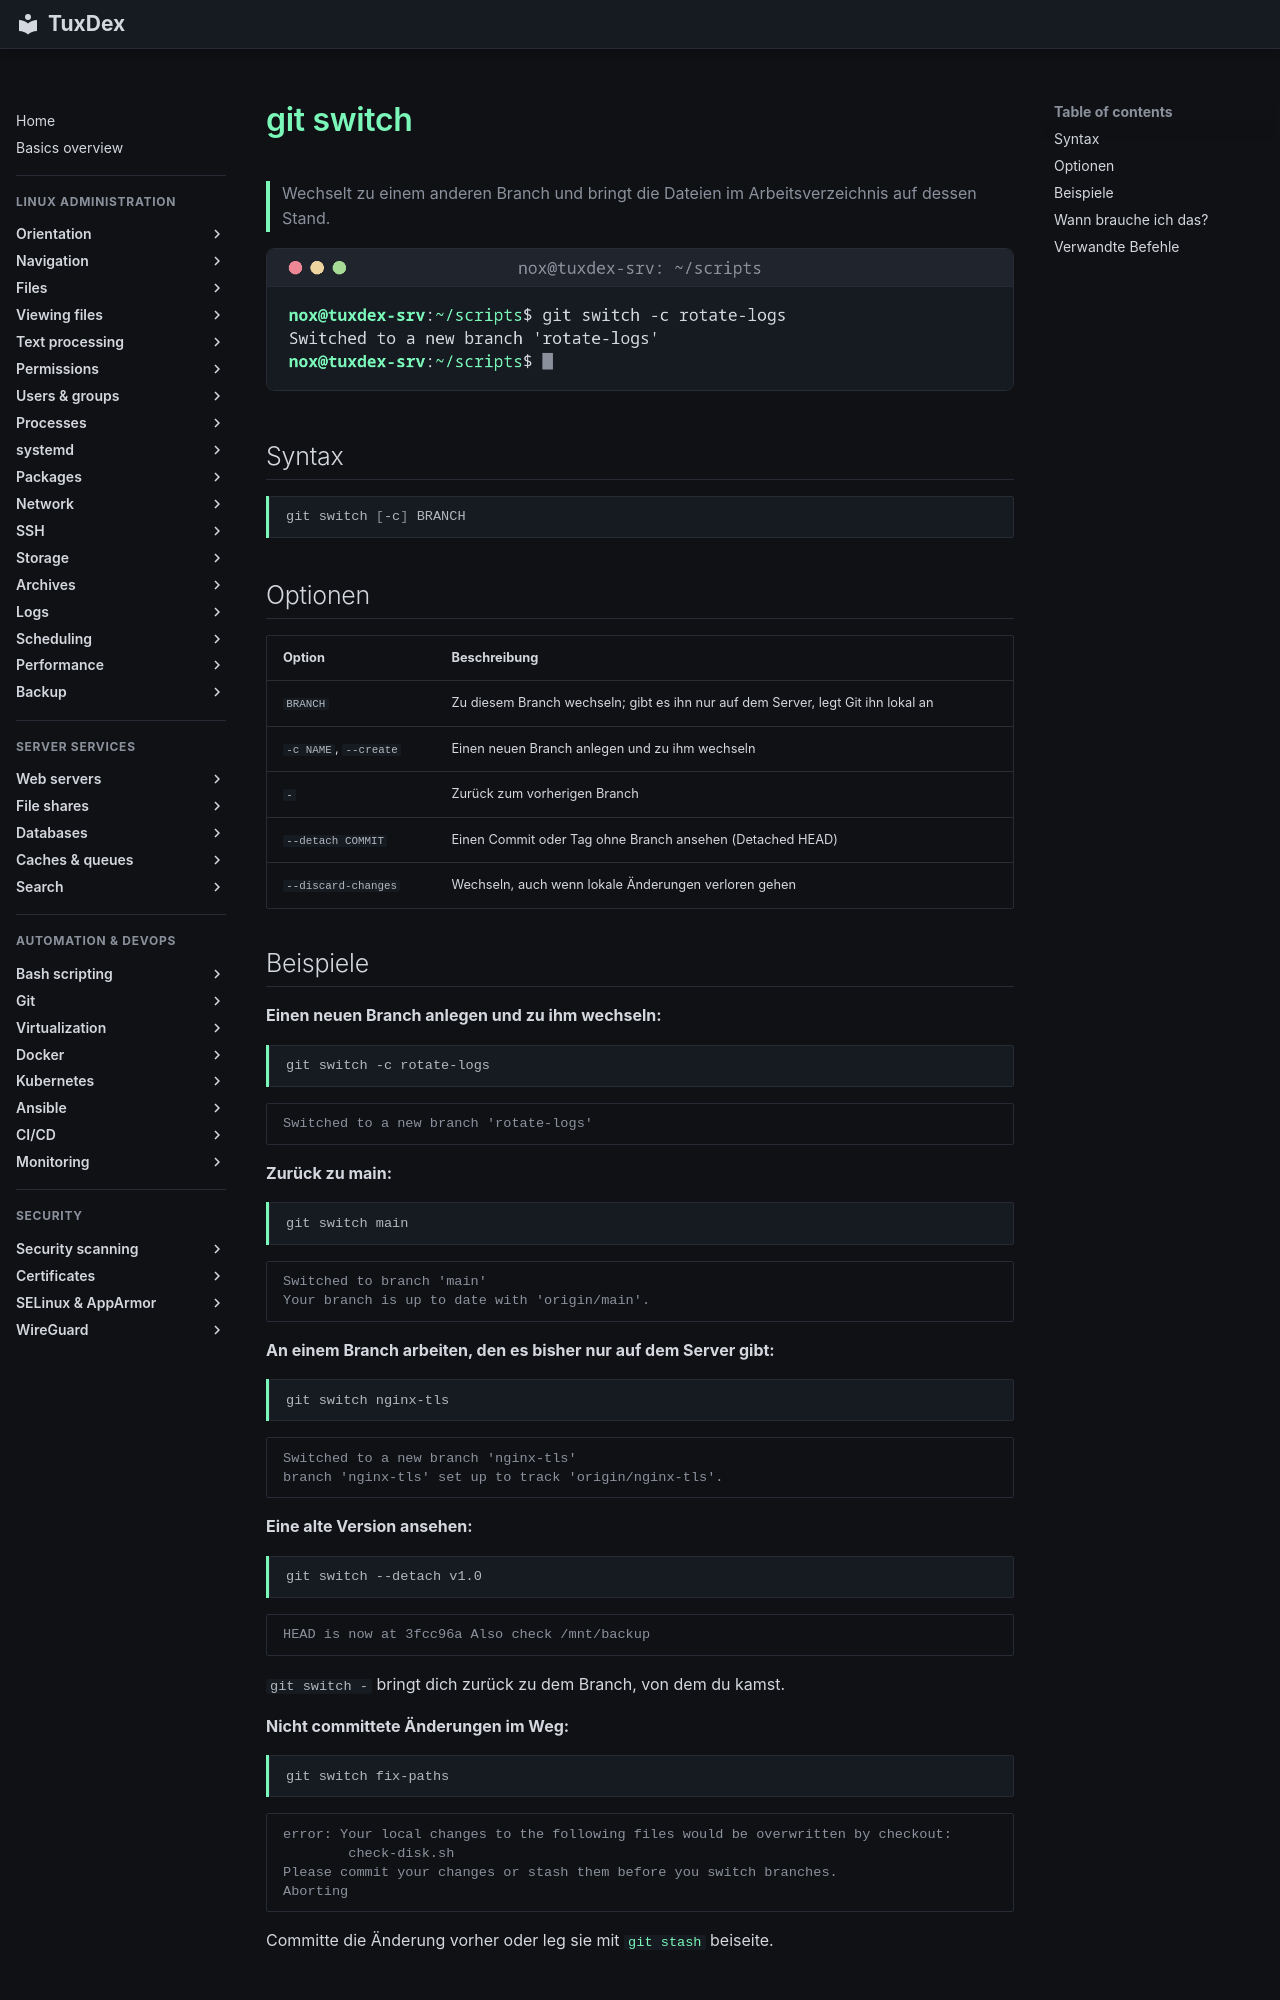

repository: Noxisan/tuxcodex · page: 18-git/git-switch.de/index.html · generator: mkdocs

# git switch

> Wechselt zu einem anderen Branch und bringt die Dateien im Arbeitsverzeichnis auf dessen Stand.

![git-switch output](../assets/screenshots/18-git/git-switch.png)

## Syntax

```bash
git switch [-c] BRANCH
```

## Optionen

| Option | Beschreibung |
|--------|--------------|
| `BRANCH` | Zu diesem Branch wechseln; gibt es ihn nur auf dem Server, legt Git ihn lokal an |
| `-c NAME`, `--create` | Einen neuen Branch anlegen und zu ihm wechseln |
| `-` | Zurück zum vorherigen Branch |
| `--detach COMMIT` | Einen Commit oder Tag ohne Branch ansehen (Detached HEAD) |
| `--discard-changes` | Wechseln, auch wenn lokale Änderungen verloren gehen |

## Beispiele

**Einen neuen Branch anlegen und zu ihm wechseln:**

```bash
git switch -c rotate-logs
```

```text
Switched to a new branch 'rotate-logs'
```

**Zurück zu main:**

```bash
git switch main
```

```text
Switched to branch 'main'
Your branch is up to date with 'origin/main'.
```

**An einem Branch arbeiten, den es bisher nur auf dem Server gibt:**

```bash
git switch nginx-tls
```

```text
Switched to a new branch 'nginx-tls'
branch 'nginx-tls' set up to track 'origin/nginx-tls'.
```

**Eine alte Version ansehen:**

```bash
git switch --detach v1.0
```

```text
HEAD is now at 3fcc96a Also check /mnt/backup
```

`git switch -` bringt dich zurück zu dem Branch, von dem du kamst.

**Nicht committete Änderungen im Weg:**

```bash
git switch fix-paths
```

```text
error: Your local changes to the following files would be overwritten by checkout:
        check-disk.sh
Please commit your changes or stash them before you switch branches.
Aborting
```

Committe die Änderung vorher oder leg sie mit [`git stash`](git-stash.md) beiseite.
